Image classification data set "Forest Fire Dataset" (nimradev064/Forest-Fire-Classification on GitHub). Class labels (2): fire, no fire.

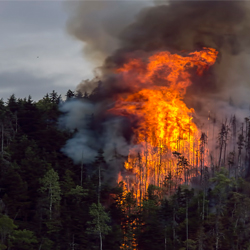
Label: fire

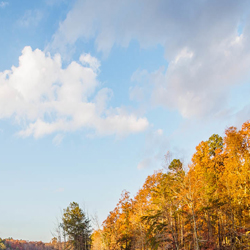
Label: no fire

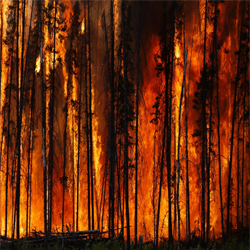
Label: fire

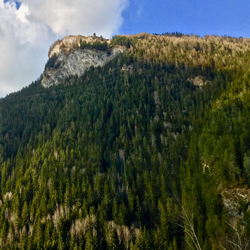
Label: no fire

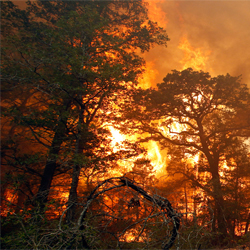
Label: fire

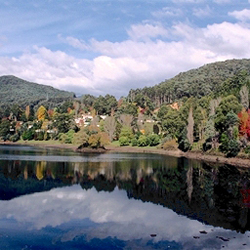
Label: no fire
